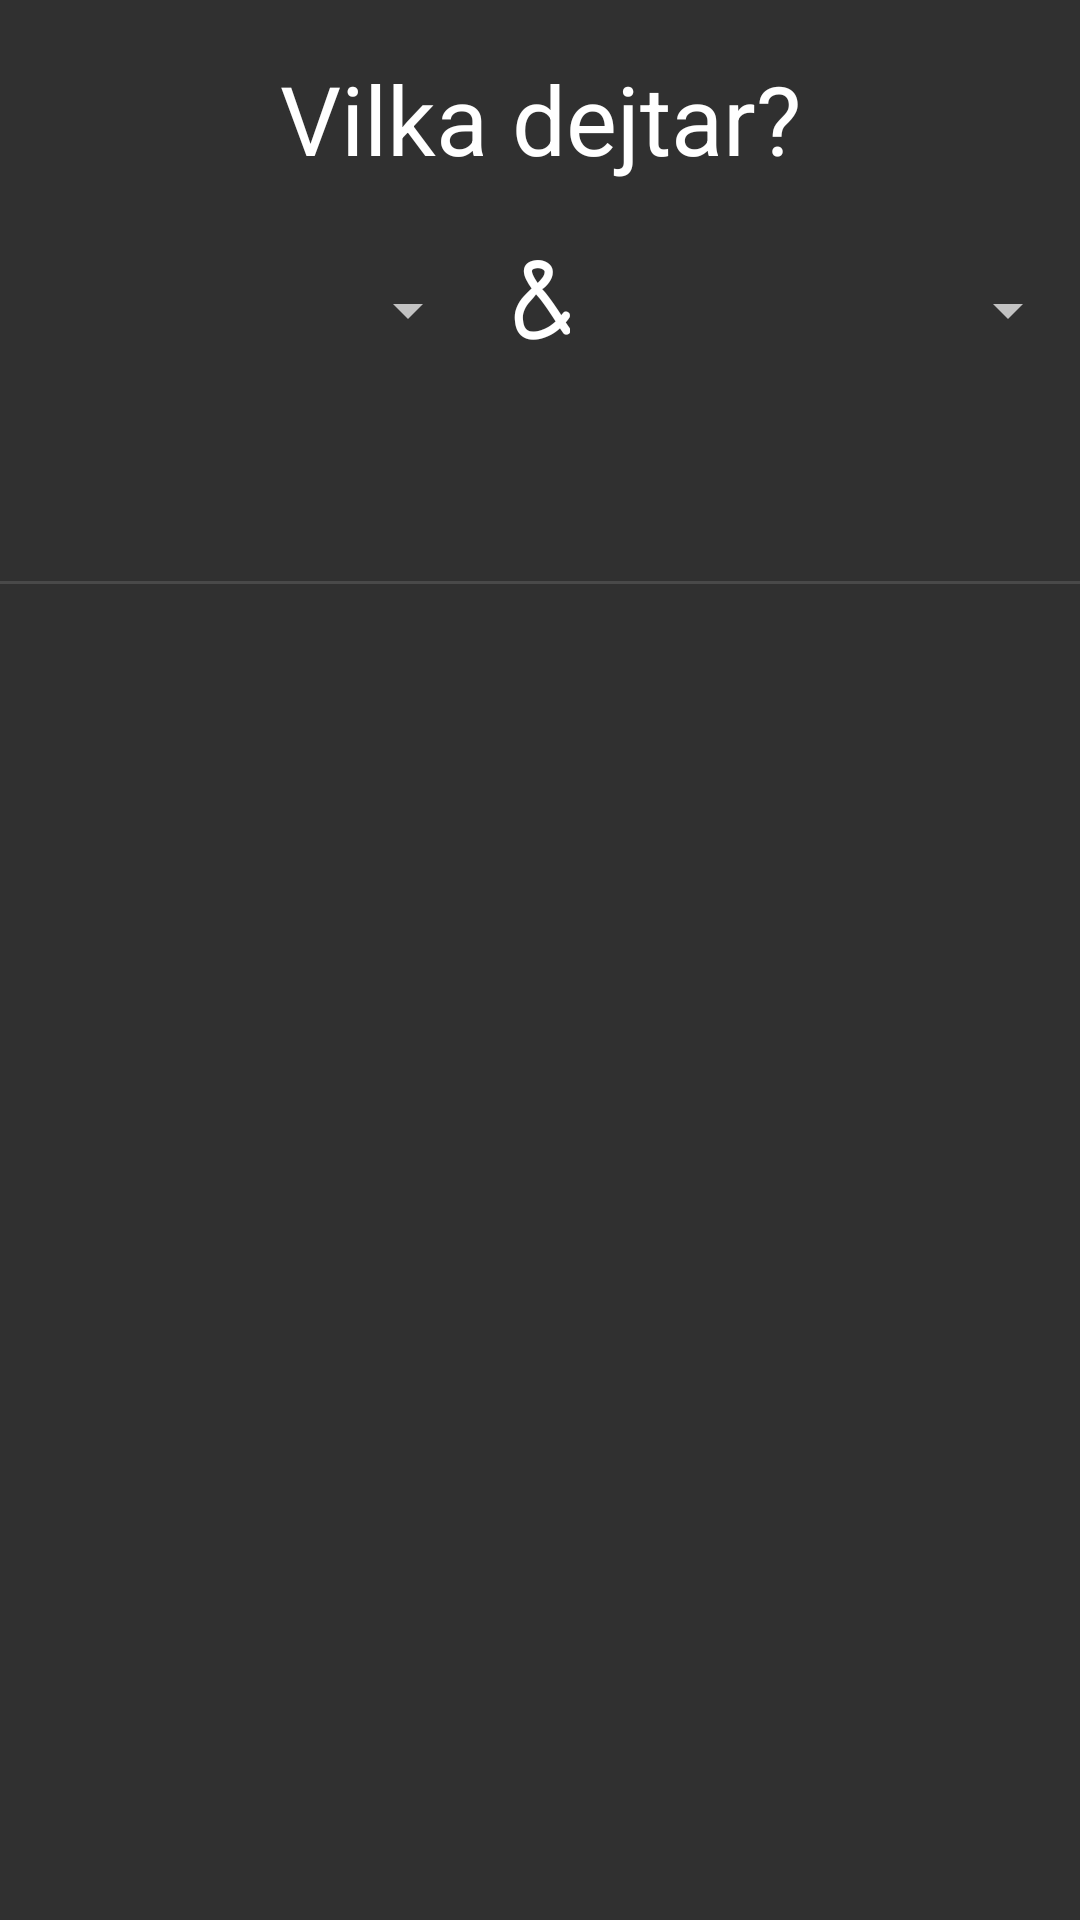

Produce the Android XML layout that renders to this screen, including the resource entries it uses.
<!-- AndroidManifest.xml: application theme AppTheme -->
<!-- res/layout/fragment_relations.xml -->
<?xml version="1.0" encoding="utf-8"?>
<android.support.constraint.ConstraintLayout xmlns:android="http://schemas.android.com/apk/res/android"
    xmlns:tools="http://schemas.android.com/tools"
    android:layout_width="match_parent"
    android:layout_height="match_parent"
    xmlns:app="http://schemas.android.com/apk/res-auto">

    <TextView
        android:id="@+id/setup_title_relations_textview"
        android:layout_width="match_parent"
        android:layout_height="wrap_content"
        android:layout_marginTop="8dp"
        android:layout_weight="1"
        android:lines="1"
        android:paddingStart="20dp"
        android:paddingEnd="20dp"
        android:paddingTop="10dp"
        android:textSize="32sp"
        android:text="@string/setup_relations_textview"
        android:textAlignment="center"
        android:textColor="@color/white"
        app:layout_constraintTop_toTopOf="parent" />

    <LinearLayout
        android:id="@+id/linearLayout2"
        android:layout_width="match_parent"
        android:layout_height="wrap_content"
        android:layout_marginTop="8dp"
        android:orientation="horizontal"
        app:layout_constraintEnd_toEndOf="parent"
        app:layout_constraintStart_toStartOf="parent"
        app:layout_constraintTop_toBottomOf="@+id/setup_title_relations_textview">

        <Spinner
            android:id="@+id/spinner1"
            android:layout_width="0dp"
            android:layout_height="match_parent"
            android:layout_weight="1" />

        <TextView
            android:layout_width="wrap_content"
            android:layout_height="match_parent"
            android:fontFamily="casual"
            android:padding="10dp"
            android:text="&amp;"
            android:textColor="@color/white"
            android:textSize="32sp"
            android:gravity="center"
            android:textStyle="bold"/>

        <Spinner
            android:id="@+id/spinner2"
            android:layout_width="0dp"
            android:layout_height="match_parent"
            android:layout_weight="1" />

    </LinearLayout>

    <LinearLayout
        android:id="@+id/linearLayout3"
        android:layout_width="wrap_content"
        android:layout_height="wrap_content"
        android:orientation="horizontal"
        app:layout_constraintEnd_toEndOf="parent"
        app:layout_constraintTop_toBottomOf="@+id/linearLayout2">

     <TextView
         android:id="@+id/add_relation_textview"
         android:layout_width="wrap_content"
         android:layout_height="wrap_content"
         android:text="@string/add_couple"
         android:textSize="22sp"
         android:layout_gravity="center_vertical"
         android:paddingEnd="8dp"
         android:visibility="invisible"/>

    <ImageButton
        android:id="@+id/add_relation_button"
        android:layout_width="40dp"
        android:layout_height="40dp"
        android:layout_marginEnd="8dp"
        android:background="@drawable/add_circle_button"
        android:paddingEnd="5dp" />

    </LinearLayout>

    <android.support.v7.widget.RecyclerView
        android:id="@+id/player_relations_recyclerview"
        android:layout_width="match_parent"
        android:layout_height="0dp"
        android:layout_marginBottom="8dp"
        app:layout_constraintBottom_toBottomOf="parent"
        app:layout_constraintTop_toBottomOf="@+id/divider">

    </android.support.v7.widget.RecyclerView>

    <TextView
        android:id="@+id/couple_counter_textview"
        android:layout_width="wrap_content"
        android:layout_height="wrap_content"
        android:layout_marginStart="8dp"
        android:layout_marginBottom="8dp"
        app:layout_constraintBottom_toTopOf="@+id/divider"
        app:layout_constraintStart_toStartOf="parent" />

    <View
        android:id="@+id/divider"
        android:layout_width="0dp"
        android:layout_height="1dp"
        android:layout_marginTop="16dp"
        android:background="?android:attr/listDivider"
        app:layout_constraintBottom_toTopOf="@+id/player_relations_recyclerview"
        app:layout_constraintEnd_toEndOf="parent"
        app:layout_constraintHorizontal_bias="0.0"
        app:layout_constraintStart_toStartOf="parent"
        app:layout_constraintTop_toBottomOf="@id/linearLayout3" />

</android.support.constraint.ConstraintLayout>
<!-- resources referenced by this layout -->
<resources>
  <color name="white">#FFFFFF</color>
  <string name="add_couple">Lägg till par</string>
  <string name="setup_relations_textview">Vilka dejtar?</string>
  <style name="AppTheme" parent="Theme.AppCompat">
          
          <item name="colorPrimary">@color/colorPrimary</item>
          <item name="colorPrimaryDark">@color/colorPrimaryDark</item>
          <item name="colorAccent">@color/colorAccent</item>
          <item name="android:buttonStyle">@style/Button</item>
      </style>
  <color name="colorPrimary">#4f4f4f</color>
  <color name="colorPrimaryDark">#434343</color>
  <color name="colorAccent">#00B3FF</color>
  <style name="Button" parent="Widget.AppCompat.ActionButton">
          <item name="android:textAllCaps">false</item>
      </style>
</resources>
